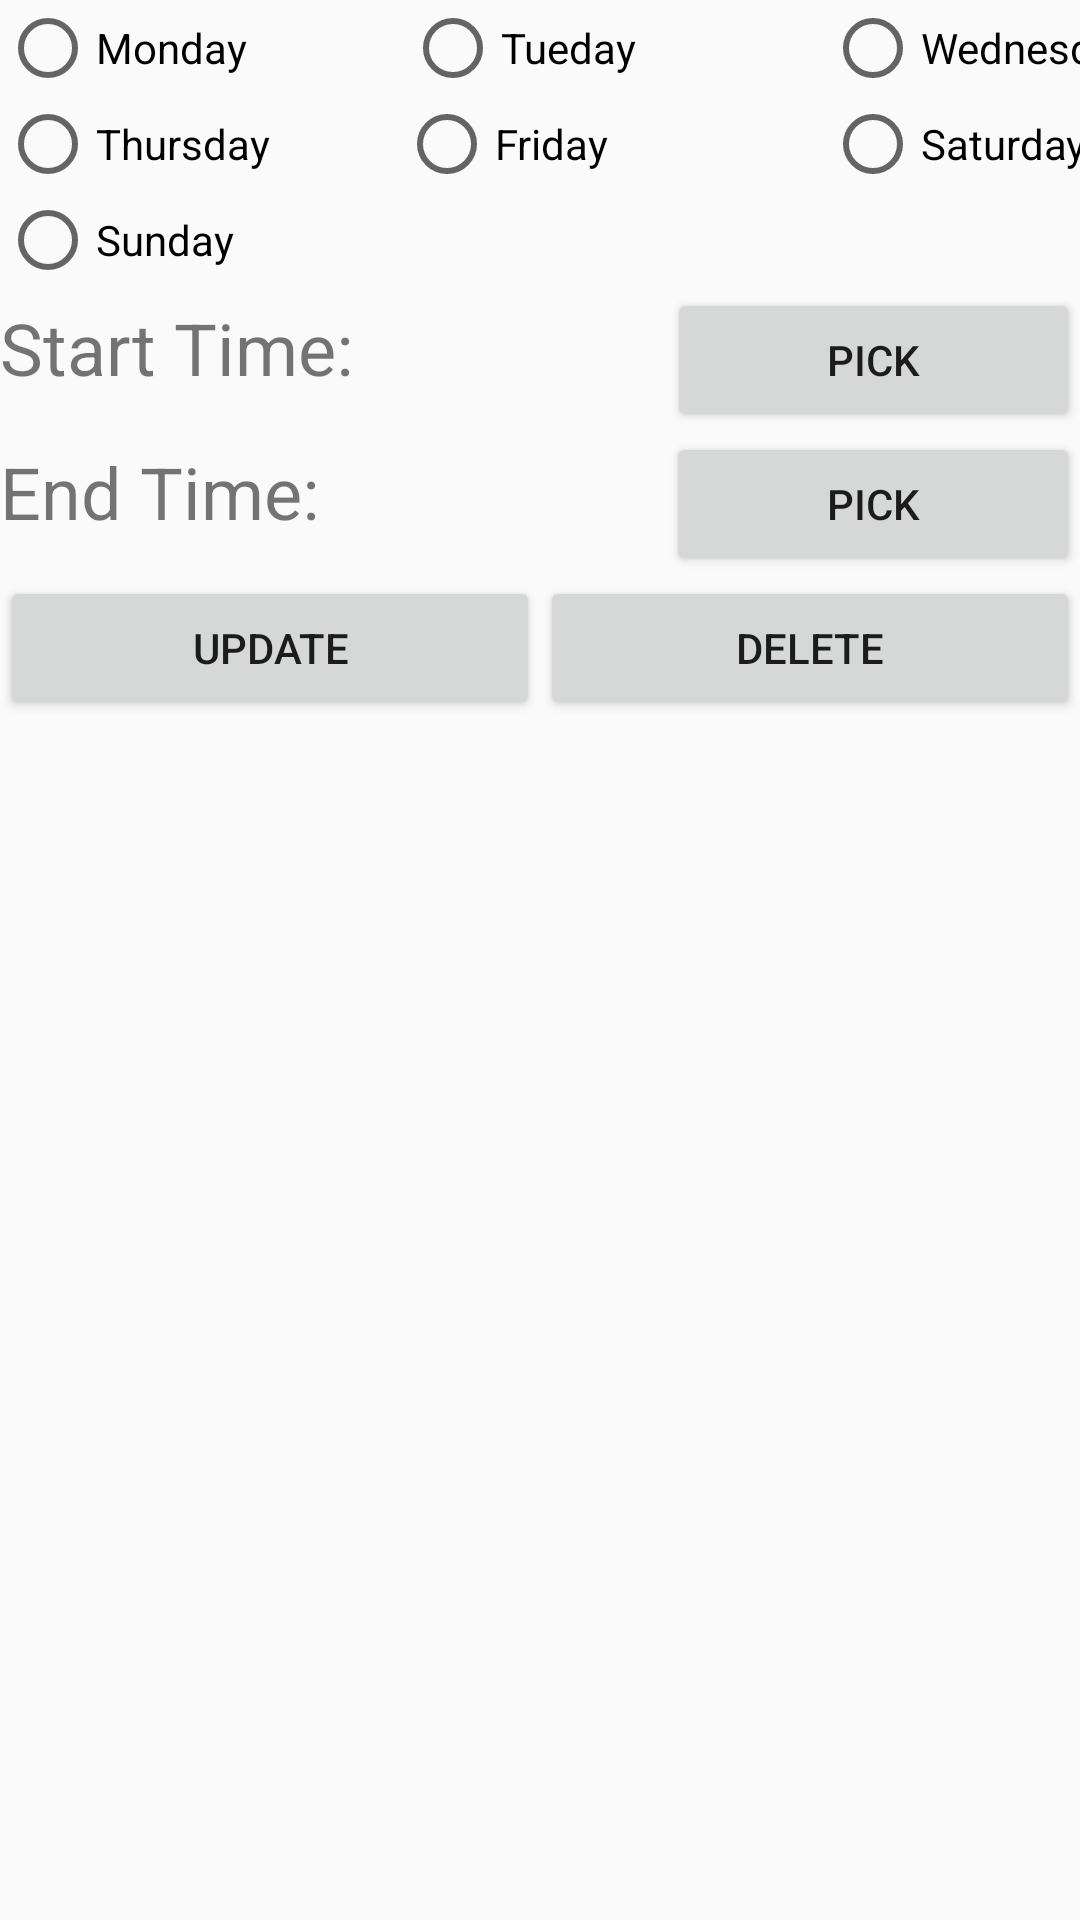

Reconstruct the res/layout file that produces this screen, plus the resources it refers to.
<!-- AndroidManifest.xml: application theme Theme.AppCompat.Light -->
<!-- res/layout/update_delete_avail_dialog.xml -->
<?xml version="1.0" encoding="utf-8"?>
<LinearLayout xmlns:android="http://schemas.android.com/apk/res/android"
    android:layout_width="match_parent"
    android:layout_height="match_parent"
    android:orientation="vertical">

    <RadioGroup
        android:id="@+id/radioGroup1"
        android:layout_width="match_parent"
        android:layout_height="wrap_content"
        android:orientation="horizontal">

        <RadioButton
            android:id="@+id/radioButton"
            android:layout_width="135dp"
            android:layout_height="wrap_content"
            android:text="Monday" />

        <RadioButton
            android:id="@+id/radioButton2"
            android:layout_width="140dp"
            android:layout_height="wrap_content"
            android:text="Tueday" />

        <RadioButton
            android:id="@+id/radioButton3"
            android:layout_width="135dp"
            android:layout_height="wrap_content"
            android:text="Wednesday" />

    </RadioGroup>

    <RadioGroup
        android:id="@+id/radioGroup2"
        android:layout_width="match_parent"
        android:layout_height="wrap_content"
        android:orientation="horizontal">

        <RadioButton
            android:id="@+id/radioButton4"
            android:layout_width="133dp"
            android:layout_height="wrap_content"
            android:text="Thursday" />

        <RadioButton
            android:id="@+id/radioButton5"
            android:layout_width="142dp"
            android:layout_height="wrap_content"
            android:text="Friday" />

        <RadioButton
            android:id="@+id/radioButton6"
            android:layout_width="135dp"
            android:layout_height="wrap_content"
            android:text="Saturday" />
    </RadioGroup>

    <RadioGroup
        android:id="@+id/radioGroup3"
        android:layout_width="match_parent"
        android:layout_height="wrap_content">

        <RadioButton
            android:id="@+id/radioButton7"
            android:layout_width="match_parent"
            android:layout_height="wrap_content"
            android:text="Sunday"
            android:textSize="14sp" />
    </RadioGroup>

    <LinearLayout
        android:layout_width="match_parent"
        android:layout_height="wrap_content"
        android:orientation="horizontal">

        <TextView
            android:id="@+id/sTtitle"
            android:layout_width="wrap_content"
            android:layout_height="wrap_content"
            android:layout_weight="1"
            android:text="Start Time: "
            android:textSize="24sp" />

        <TextView
            android:id="@+id/sTshow"
            android:layout_width="wrap_content"
            android:layout_height="wrap_content"
            android:layout_weight="1" />

        <Button
            android:id="@+id/startTimeB"
            android:layout_width="wrap_content"
            android:layout_height="wrap_content"
            android:layout_weight="1"
            android:text="PICK"
            android:textSize="14sp" />
    </LinearLayout>

    <LinearLayout
        android:layout_width="match_parent"
        android:layout_height="wrap_content"
        android:orientation="horizontal">

        <TextView
            android:id="@+id/eTtitle"
            android:layout_width="wrap_content"
            android:layout_height="wrap_content"
            android:layout_weight="1"
            android:text="End Time: "
            android:textSize="24sp" />

        <TextView
            android:id="@+id/eTshow"
            android:layout_width="10dp"
            android:layout_height="wrap_content"
            android:layout_weight="1" />

        <Button
            android:id="@+id/endTimeB"
            android:layout_width="wrap_content"
            android:layout_height="wrap_content"
            android:layout_weight="1"
            android:text="Pick" />

    </LinearLayout>

    <LinearLayout
        android:layout_width="match_parent"
        android:layout_height="wrap_content"
        android:layout_weight="1"
        android:orientation="horizontal">

        <Button
            android:id="@+id/updateAvailB"
            android:layout_width="wrap_content"
            android:layout_height="wrap_content"
            android:layout_weight="1"
            android:text="Update" />

        <Button
            android:id="@+id/deleteAvailB"
            android:layout_width="wrap_content"
            android:layout_height="wrap_content"
            android:layout_weight="1"
            android:text="Delete" />
    </LinearLayout>


</LinearLayout>
<!-- resources referenced by this layout -->
<resources>

</resources>
